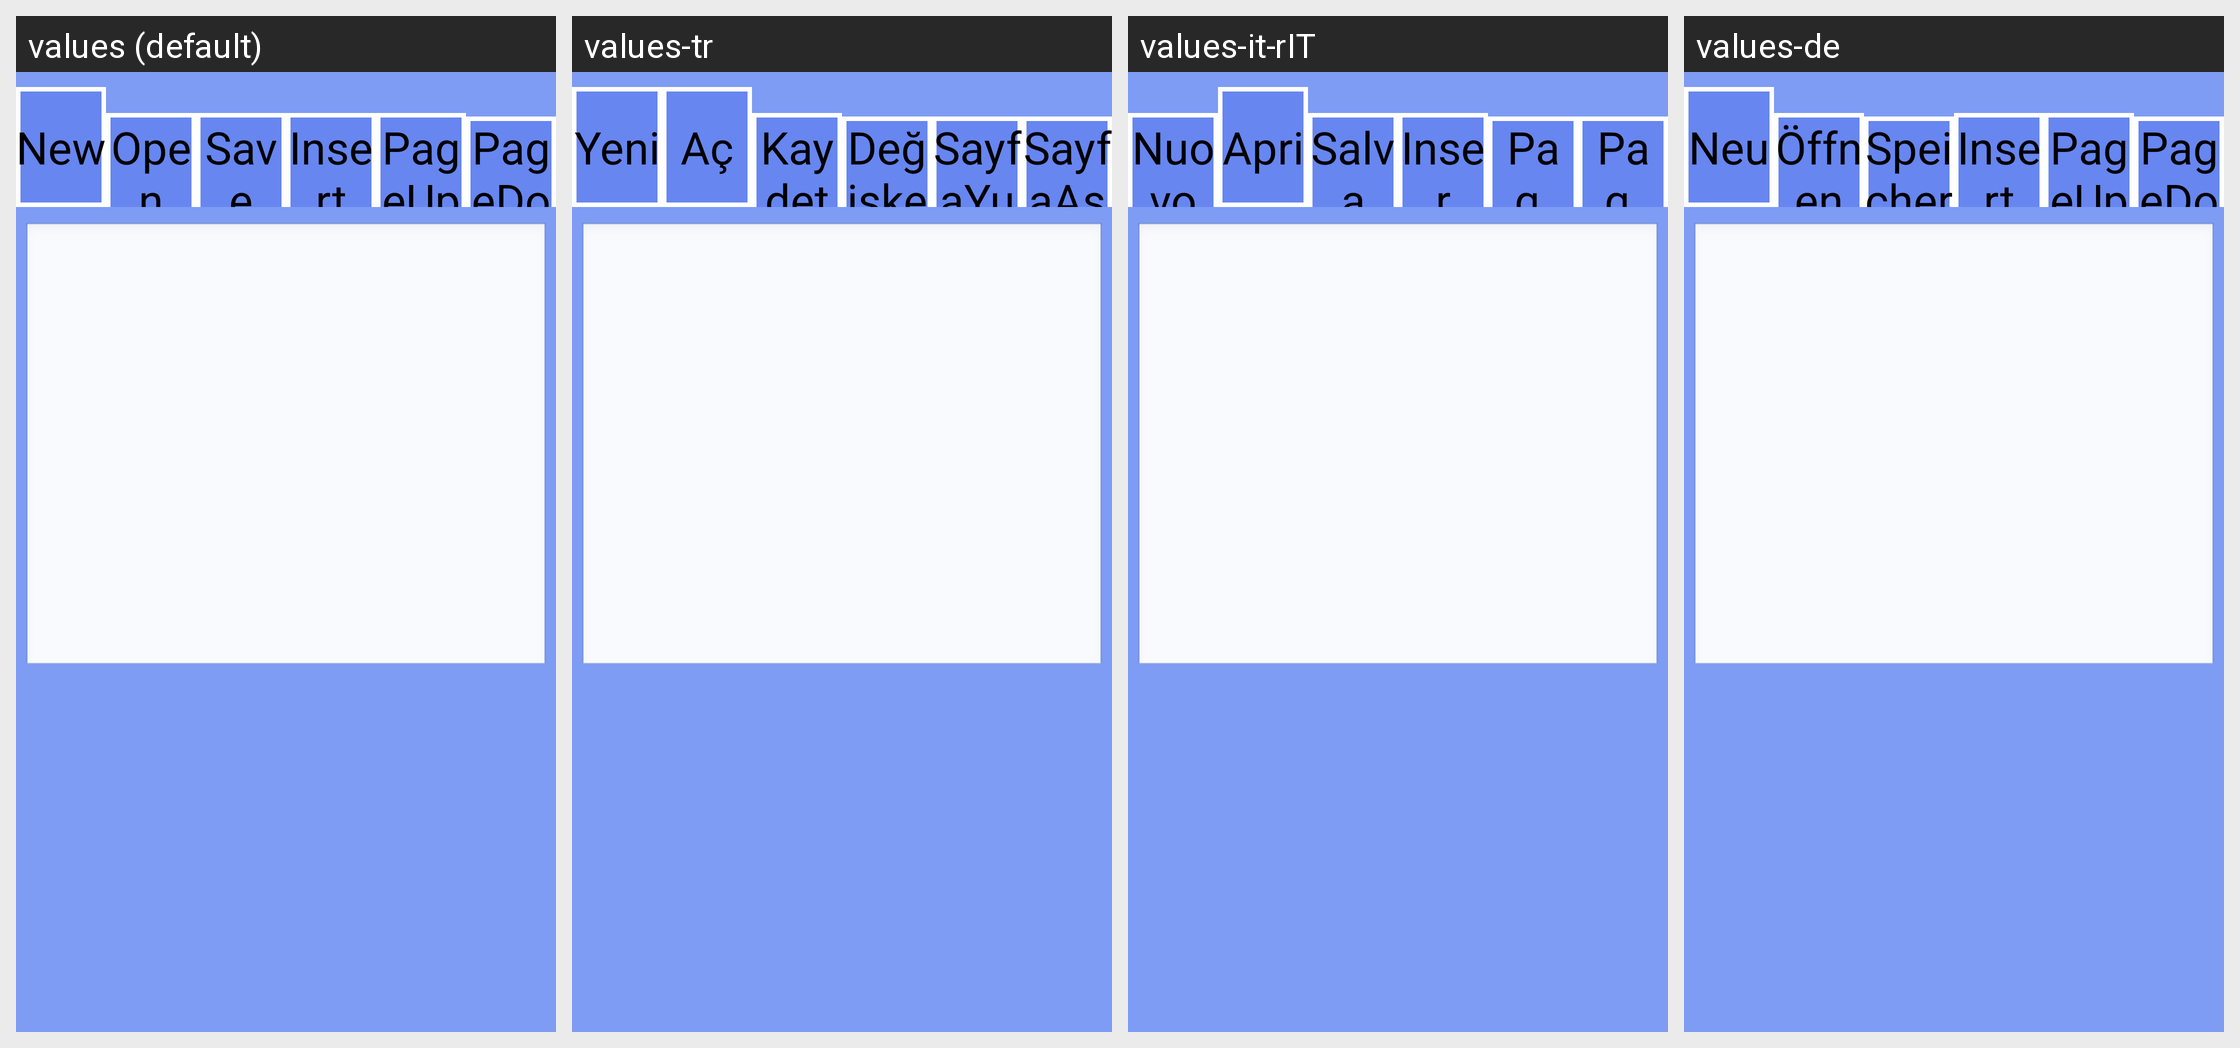

This grid shows one Android layout under several languages. Give, for every string resource on the screen, its name, the default text and each shown locale's text.
Android screen res/layout/edit_frame.xml rendered under 4 locales, left to right: values (default), values-tr, values-it-rIT, values-de. Device: Nexus 5 (rendered at 1080×1920; each locale shown at half size, 540×960, under a caption strip naming it); theme android:Theme.NoTitleBar.Fullscreen.
Other locales in the repository, not shown: values-cs-rCZ, values-es, values-fr, values-it, values-ja, values-ko, values-pt-rBR, values-pt-rPT, values-ru-rRU, values-zh, values-zh-rCN, values-zh-rTW.
Strings drawn on this screen, with the default value and each locale's value (text and hints the layout hard-codes, and strings that could not be matched under every locale, appear in the picture but are not listed):

str_btn_new
  values: New
  values-tr: Yeni
  values-it-rIT: Nuovo
  values-de: Neu

str_btn_open
  values: Open
  values-tr: Aç
  values-it-rIT: Apri
  values-de: Öffnen

str_btn_save
  values: Save
  values-tr: Kaydet
  values-it-rIT: Salva
  values-de: Speichern

str_edit_btn_insert
  values: Insert
  values-tr: Değişkenler
  values-it-rIT: Inser
  values-de: Insert

str_page_prev
  values: PageUp
  values-tr: SayfaYukarı
  values-it-rIT: Pag. su
  values-de: PageUp

str_page_next
  values: PageDown
  values-tr: SayfaAşağı
  values-it-rIT: Pag. giù
  values-de: PageDown
